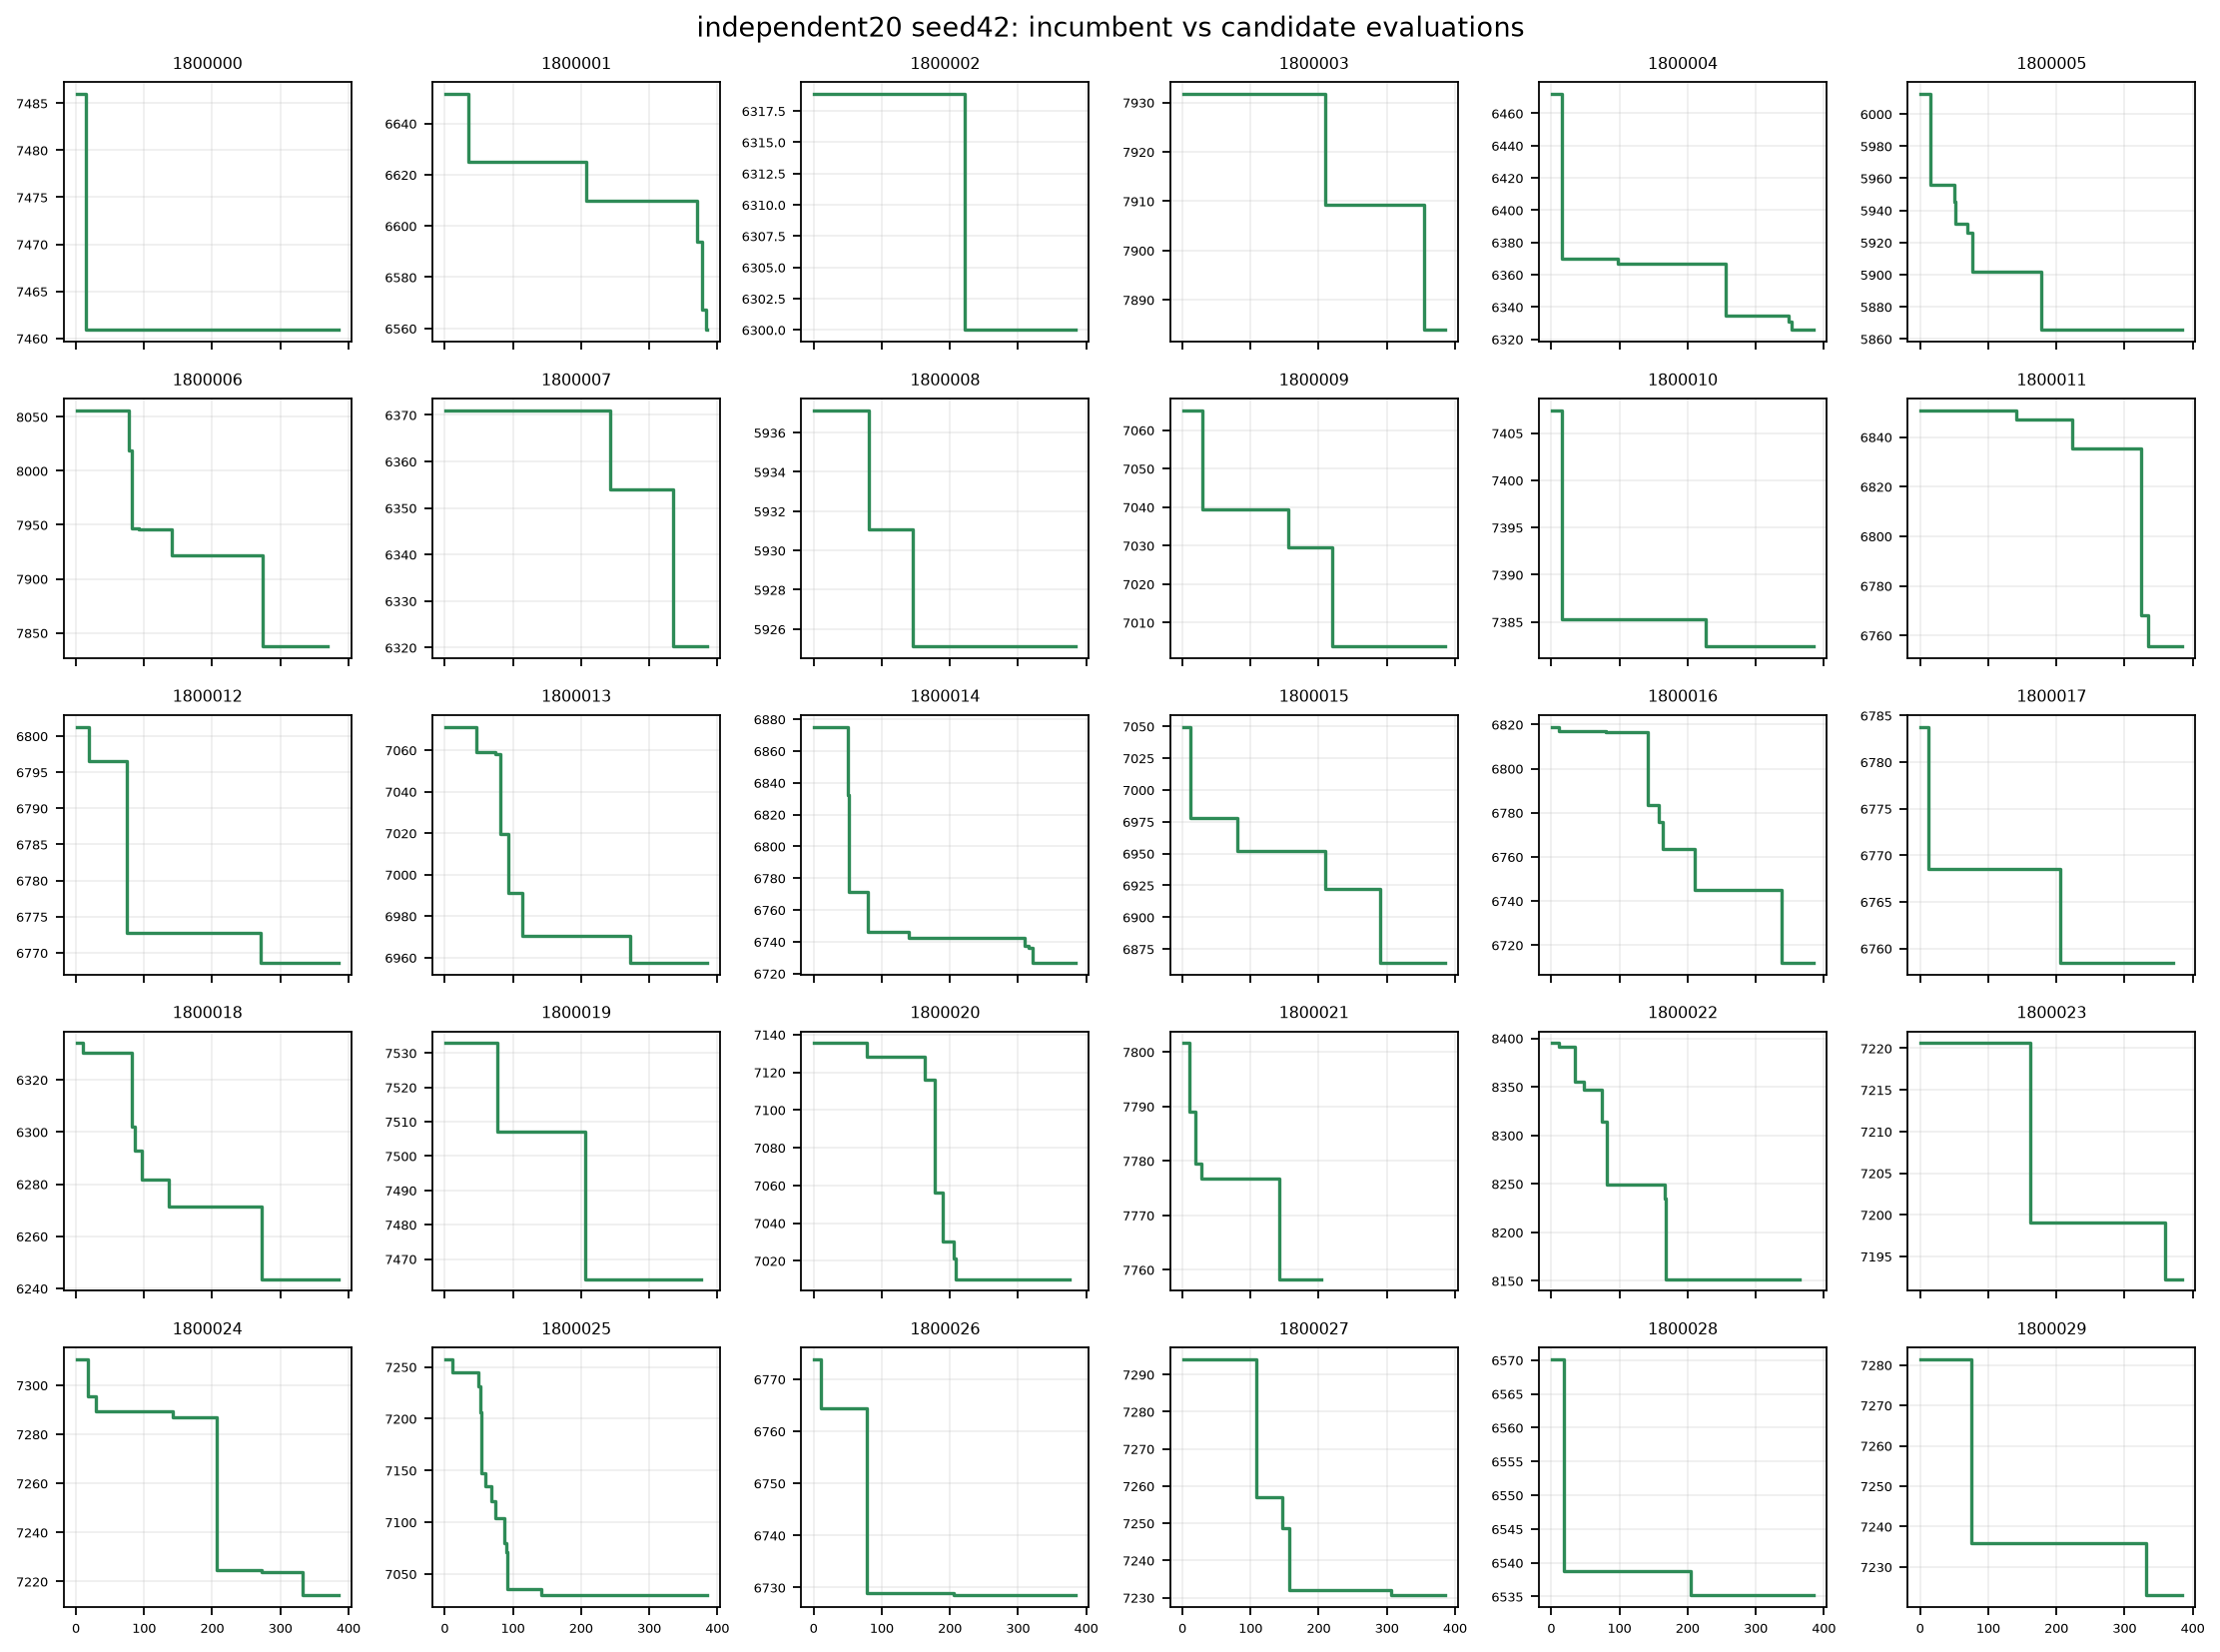

Data behind this chart, as committed beside it:
instance_seed, evaluation, seconds, incumbent, completed, cost, label, generation, candidate, improved
1800000, 1, 3.178, 7486, True, 7486, action_space_nearest_initialization, , , True
1800000, 2, 6.241, 7486, True, 7486, inner, 0, 0, False
1800000, 3, 9.329, 7486, True, 7486, inner, 0, 0, False
1800000, 4, 12.42, 7486, True, 7764, inner, 0, 0, False
1800000, 5, 15.31, 7486, True, 7955, inner, 0, 0, False
1800000, 6, 18.28, 7486, True, 7836, inner, 0, 0, False
1800000, 7, 21.39, 7486, True, 7711, inner, 0, 0, False
1800000, 8, 24.3, 7486, True, 7832, inner, 0, 0, False
1800000, 9, 27.3, 7486, True, 7781, inner, 0, 0, False
1800000, 10, 30.37, 7486, True, 7486, inner, 0, 0, False
1800000, 11, 33.45, 7486, True, 7746, inner, 0, 0, False
1800000, 12, 36.68, 7486, True, 7593, inner, 0, 0, False
1800000, 13, 39.77, 7486, True, 7592, inner, 0, 0, False
1800000, 14, 42.97, 7486, True, 7842, inner, 0, 0, False
1800000, 15, 46.06, 7461, True, 7461, inner, 0, 0, True
1800000, 16, 49.08, 7461, True, 7671, inner, 0, 0, False
1800000, 17, 52.17, 7461, True, 7582, inner, 0, 0, False
1800000, 18, 55.26, 7461, True, 7492, inner, 0, 1, False
1800000, 19, 58.34, 7461, True, 7486, inner, 0, 1, False
1800000, 20, 61.59, 7461, True, 7813, inner, 0, 1, False
1800000, 21, 64.66, 7461, True, 7790, inner, 0, 1, False
1800000, 22, 67.8, 7461, True, 7754, inner, 0, 1, False
1800000, 23, 70.99, 7461, True, 7842, inner, 0, 1, False
1800000, 24, 73.84, 7461, True, 7907, inner, 0, 1, False
1800000, 25, 76.8, 7461, True, 7726, inner, 0, 1, False
1800000, 26, 79.88, 7461, True, 7486, inner, 0, 1, False
1800000, 27, 82.84, 7461, True, 7750, inner, 0, 1, False
1800000, 28, 85.89, 7461, True, 7675, inner, 0, 1, False
1800000, 29, 88.95, 7461, True, 7546, inner, 0, 1, False
1800000, 30, 92.05, 7461, True, 7773, inner, 0, 1, False
1800000, 31, 95.03, 7461, True, 7563, inner, 0, 1, False
1800000, 32, 98.09, 7461, True, 7489, inner, 0, 1, False
1800000, 33, 101.1, 7461, True, 7477, inner, 0, 1, False
1800000, 34, 104.3, 7461, True, 7566, inner, 0, 2, False
1800000, 35, 107.5, 7461, True, 7653, inner, 0, 2, False
1800000, 36, 111.2, 7461, True, 7944, inner, 0, 2, False
1800000, 37, 114.6, 7461, True, 7881, inner, 0, 2, False
1800000, 38, 118.1, 7461, True, 8030, inner, 0, 2, False
1800000, 39, 121.4, 7461, True, 8098, inner, 0, 2, False
1800000, 40, 124.5, 7461, True, 7870, inner, 0, 2, False
1800000, 41, 127.8, 7461, True, 8119, inner, 0, 2, False
1800000, 42, 130.9, 7461, True, 7566, inner, 0, 2, False
1800000, 43, 134.1, 7461, True, 7762, inner, 0, 2, False
1800000, 44, 137.3, 7461, True, 7871, inner, 0, 2, False
1800000, 45, 140.4, 7461, True, 7576, inner, 0, 2, False
1800000, 46, 143.8, 7461, True, 7780, inner, 0, 2, False
1800000, 47, 146.9, 7461, True, 7566, inner, 0, 2, False
1800000, 48, 150.3, 7461, True, 7817, inner, 0, 2, False
1800000, 49, 153.9, 7461, True, 7786, inner, 0, 2, False
1800000, 50, 157.6, 7461, True, 7542, inner, 0, 3, False
1800000, 51, 161.3, 7461, True, 7503, inner, 0, 3, False
1800000, 52, 165.1, 7461, True, 7558, inner, 0, 3, False
1800000, 53, 169.3, 7461, True, 7554, inner, 0, 3, False
1800000, 54, 172.9, 7461, True, 7640, inner, 0, 3, False
1800000, 55, 176.5, 7461, True, 7630, inner, 0, 3, False
1800000, 56, 180.3, 7461, True, 7504, inner, 0, 3, False
1800000, 57, 184, 7461, True, 7561, inner, 0, 3, False
1800000, 58, 187.8, 7461, True, 7503, inner, 0, 3, False
1800000, 59, 191.5, 7461, True, 7547, inner, 0, 3, False
1800000, 60, 195.7, 7461, True, 7540, inner, 0, 3, False
... 11,240 more rows
